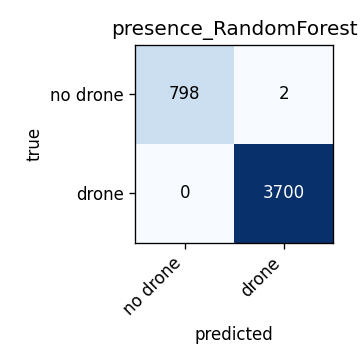

The file beside this chart, header and first rows:
0, 1
798, 2
0, 3700
